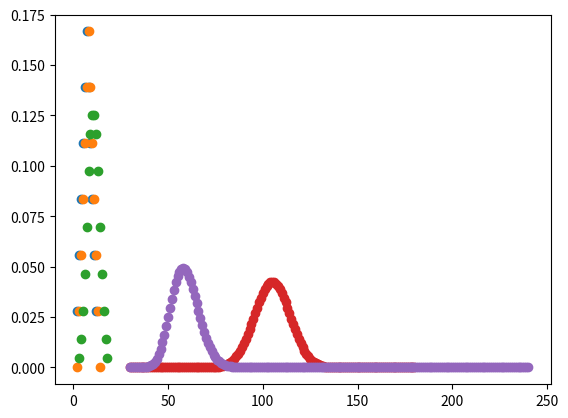

Reproduce this figure in Python.

import numpy as np
import matplotlib.pyplot as plt
from functools import reduce
import copy

import scipy.stats

# PMF of Uniform of a fair 6sided die
pmf_uniform = np.array([1/6] * 6)

# PMF of the sum of two dice
pmf_2uniform = np.convolve(pmf_uniform, pmf_uniform)
plt.scatter(np.arange(2, len(pmf_2uniform) + 2), pmf_2uniform)

# But do the convolution manually to see what is going on
# One way (sliding arrays way)
pmf_2uniform = []
pmf_padded = np.zeros(3*len(pmf_uniform))
pmf_padded[len(pmf_uniform):2*len(pmf_uniform)] = pmf_uniform
for i in np.arange(2*len(pmf_uniform) + 1):
    l = np.sum(pmf_uniform * pmf_padded[2*len(pmf_uniform) - i : 3*len(pmf_uniform) - i])
    pmf_2uniform.append(l)
plt.scatter(np.arange(2, len(pmf_2uniform) + 2), pmf_2uniform)

# Another way (following the equation way)
pmf_2uniform = np.zeros(len(pmf_uniform) + len(pmf_uniform) - 1)
for i in np.arange(len(pmf_uniform)):
    for j in np.arange(len(pmf_uniform)):
        pmf_2uniform[i + j] += pmf_uniform[i] * pmf_uniform[j]


# PMF for the sum of 3 dice (because convolution is associative)
pmf_3uniform = np.convolve(pmf_2uniform, pmf_uniform)
plt.scatter(np.arange(3, len(pmf_3uniform) + 3), pmf_3uniform)


# Function of the PMF for the sum of n dice
def pmf_for_sum_of_n_uniforms(pmf, n):
    assert n >= 2, print('You must add at least two RVs')
    temp = copy.copy(pmf)
    for i in np.arange(n - 1):
        temp = np.convolve(pmf, temp)
    return temp


# Test this
n = 30
pmf_conv = pmf_for_sum_of_n_uniforms(pmf_uniform, n)
plt.scatter(np.arange(n, len(pmf_conv) + n), pmf_conv)


# Now do the same with a truncated geometric pmf with p=0.5 and k=8 (after k=8, pmf(k>8)=0)
pmf_geo = []
for k in np.arange(1, 9):
    pmf_geo.append(scipy.stats.geom.pmf(p=0.5, k=k))

# And now check this out
n = 30
pmf_conv = pmf_for_sum_of_n_uniforms(pmf_geo, n)
plt.scatter(np.arange(n, len(pmf_conv) + n), pmf_conv)